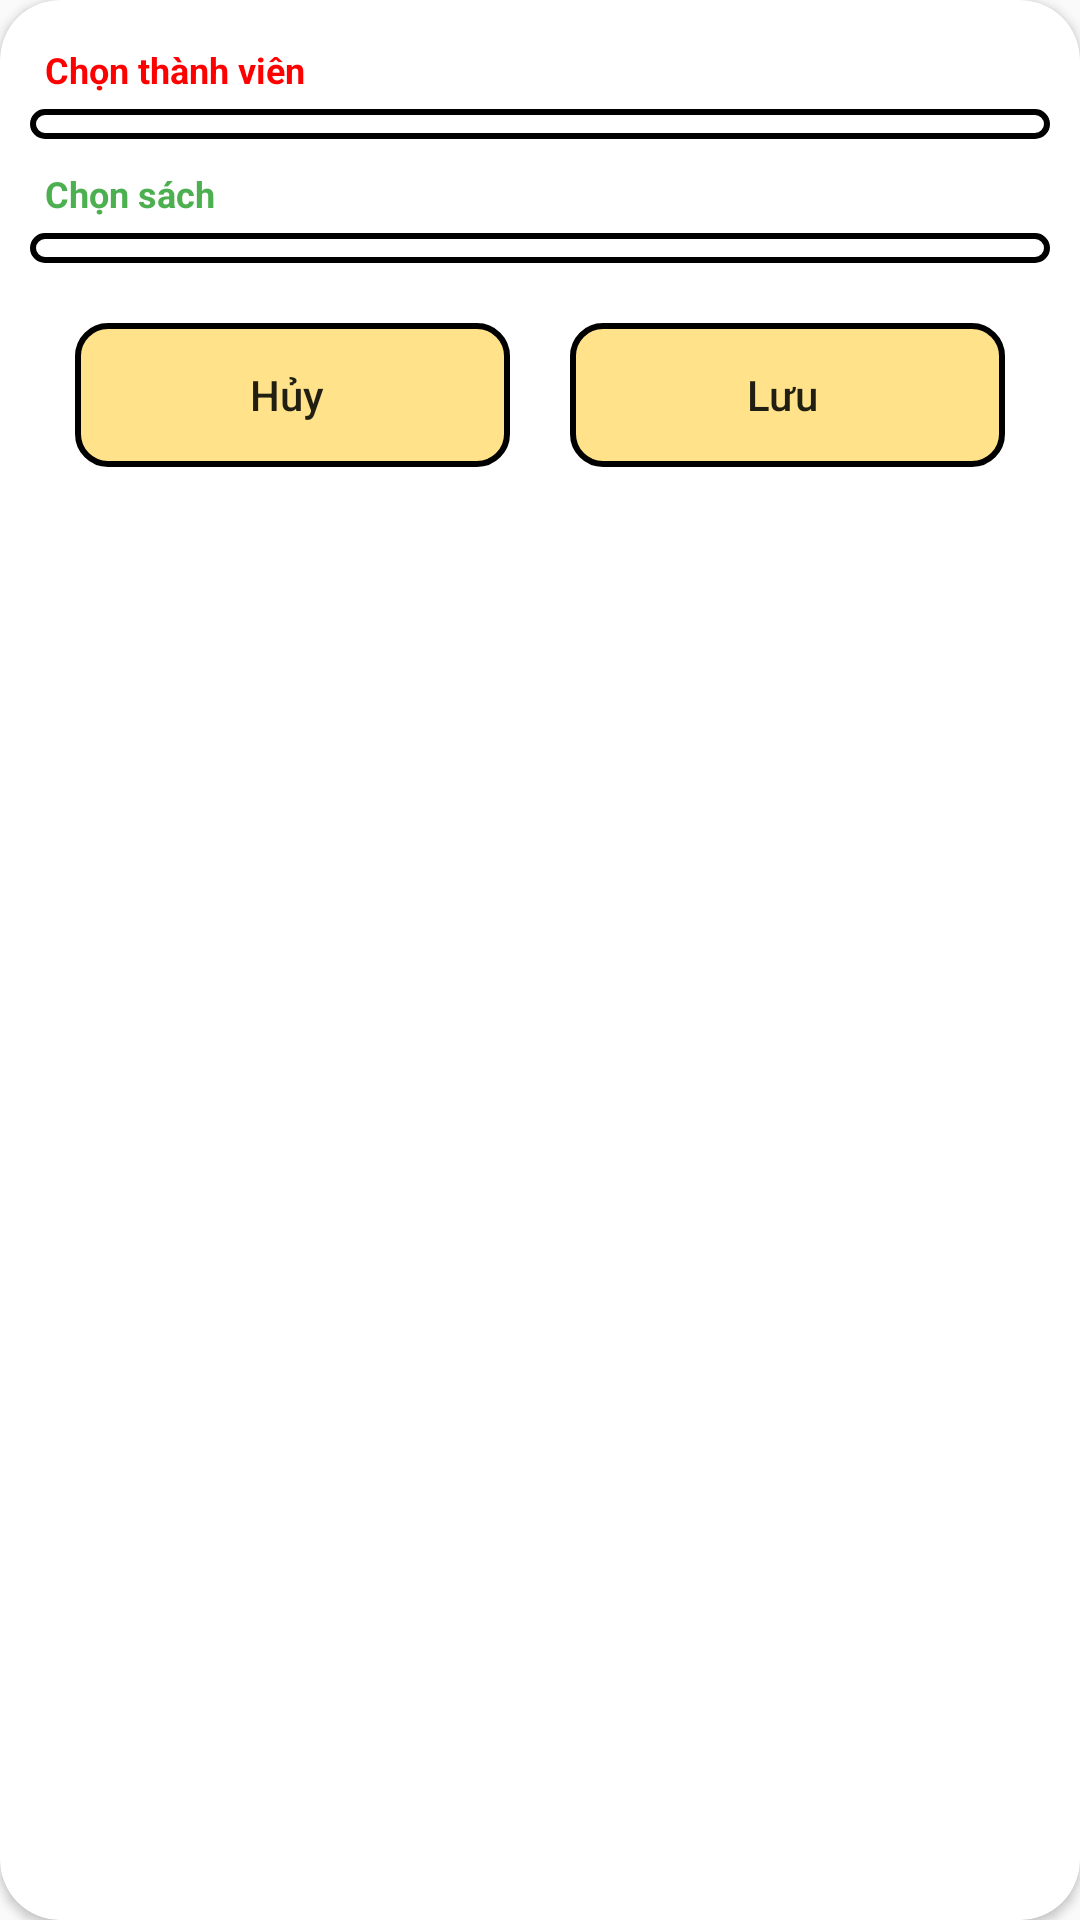

The Android layout XML behind this screen, and the referenced resources:
<!-- AndroidManifest.xml: application theme Theme.PNLib -->
<!-- res/layout/dialog_add_phieu_muon.xml -->
<?xml version="1.0" encoding="utf-8"?>
<androidx.cardview.widget.CardView xmlns:android="http://schemas.android.com/apk/res/android"
    xmlns:app="http://schemas.android.com/apk/res-auto"
    xmlns:tools="http://schemas.android.com/tools"
    android:layout_width="match_parent"
    android:layout_height="wrap_content"
    app:contentPadding="10dp"
    app:cardCornerRadius="20dp"
    android:layout_margin="10dp">

    <LinearLayout
        android:layout_width="match_parent"
        android:layout_height="match_parent"
        android:orientation="vertical">

        <TextView
            android:textStyle="bold"
            android:textSize="12dp"
            android:textColor="#FF0000"
            android:layout_margin="5dp"
            android:layout_width="wrap_content"
            android:layout_height="wrap_content"
            android:text="Chọn thành viên" />

        <Spinner
            android:background="@drawable/khung_tk_mk"
            android:padding="5dp"
            android:id="@+id/spnThanhVien"
            android:layout_width="match_parent"
            android:layout_height="wrap_content" />

        <LinearLayout
            android:layout_width="match_parent"
            android:layout_height="5dp" />

        <TextView
            android:textStyle="bold"
            android:textSize="12dp"
            android:textColor="#4CAF50"
            android:layout_margin="5dp"
            android:layout_width="wrap_content"
            android:layout_height="wrap_content"
            android:text="Chọn sách" />

        <Spinner
            android:background="@drawable/khung_tk_mk"
            android:padding="5dp"
            android:id="@+id/spnSach"
            android:layout_width="match_parent"
            android:layout_height="wrap_content"/>

        <LinearLayout
            android:layout_width="match_parent"
            android:layout_height="5dp" />
        <LinearLayout
            android:layout_width="match_parent"
            android:layout_height="wrap_content"
            android:layout_margin="5dp"
            android:layout_marginTop="10dp"
            android:weightSum="2"
            android:orientation="horizontal">

            <Button
                android:id="@+id/btnHuyPhieuMuonAdd"
                android:layout_width="wrap_content"
                android:layout_height="wrap_content"
                android:layout_weight="1"
                android:background="@drawable/nut_button"
                android:stateListAnimator="@null"
                android:textAllCaps="false"
                android:layout_margin="10dp"
                android:text="Hủy " />

            <Button
                android:id="@+id/btnLuuPhieuMuonAdd"
                android:layout_width="wrap_content"
                android:layout_height="wrap_content"
                android:layout_weight="1"
                android:background="@drawable/nut_button"
                android:stateListAnimator="@null"
                android:textAllCaps="false"
                android:layout_margin="10dp"
                android:text="Lưu " />

        </LinearLayout>

    </LinearLayout>

</androidx.cardview.widget.CardView>
<!-- resources referenced by this layout -->
<resources>
  <!-- drawable khung_tk_mk (drawable) -->
  <?xml version="1.0" encoding="utf-8"?>
  <shape xmlns:android="http://schemas.android.com/apk/res/android">
      <stroke
          android:width="2dp"
          android:color="@color/black"
          />
      <corners
          android:radius="10dp"
          />
  </shape>
  <!-- drawable nut_button (drawable) -->
  <?xml version="1.0" encoding="utf-8"?>
  <shape xmlns:android="http://schemas.android.com/apk/res/android">
      <stroke
          android:width="2dp"
          android:color="@color/black"
          />
      <corners
          android:radius="10dp"
          />
      <solid
          android:color="#FFE28A"
          />
  </shape>
  <style name="Theme.PNLib" parent="Base.Theme.PNLib" />
  <style name="Base.Theme.PNLib" parent="Theme.MaterialComponents.DayNight.NoActionBar.Bridge">
          
          
      </style>
  <!-- not gathered from this repository: default colours our renderer supplied (Android Studio template values) -->
  <color name="black">#FF000000</color>
</resources>
